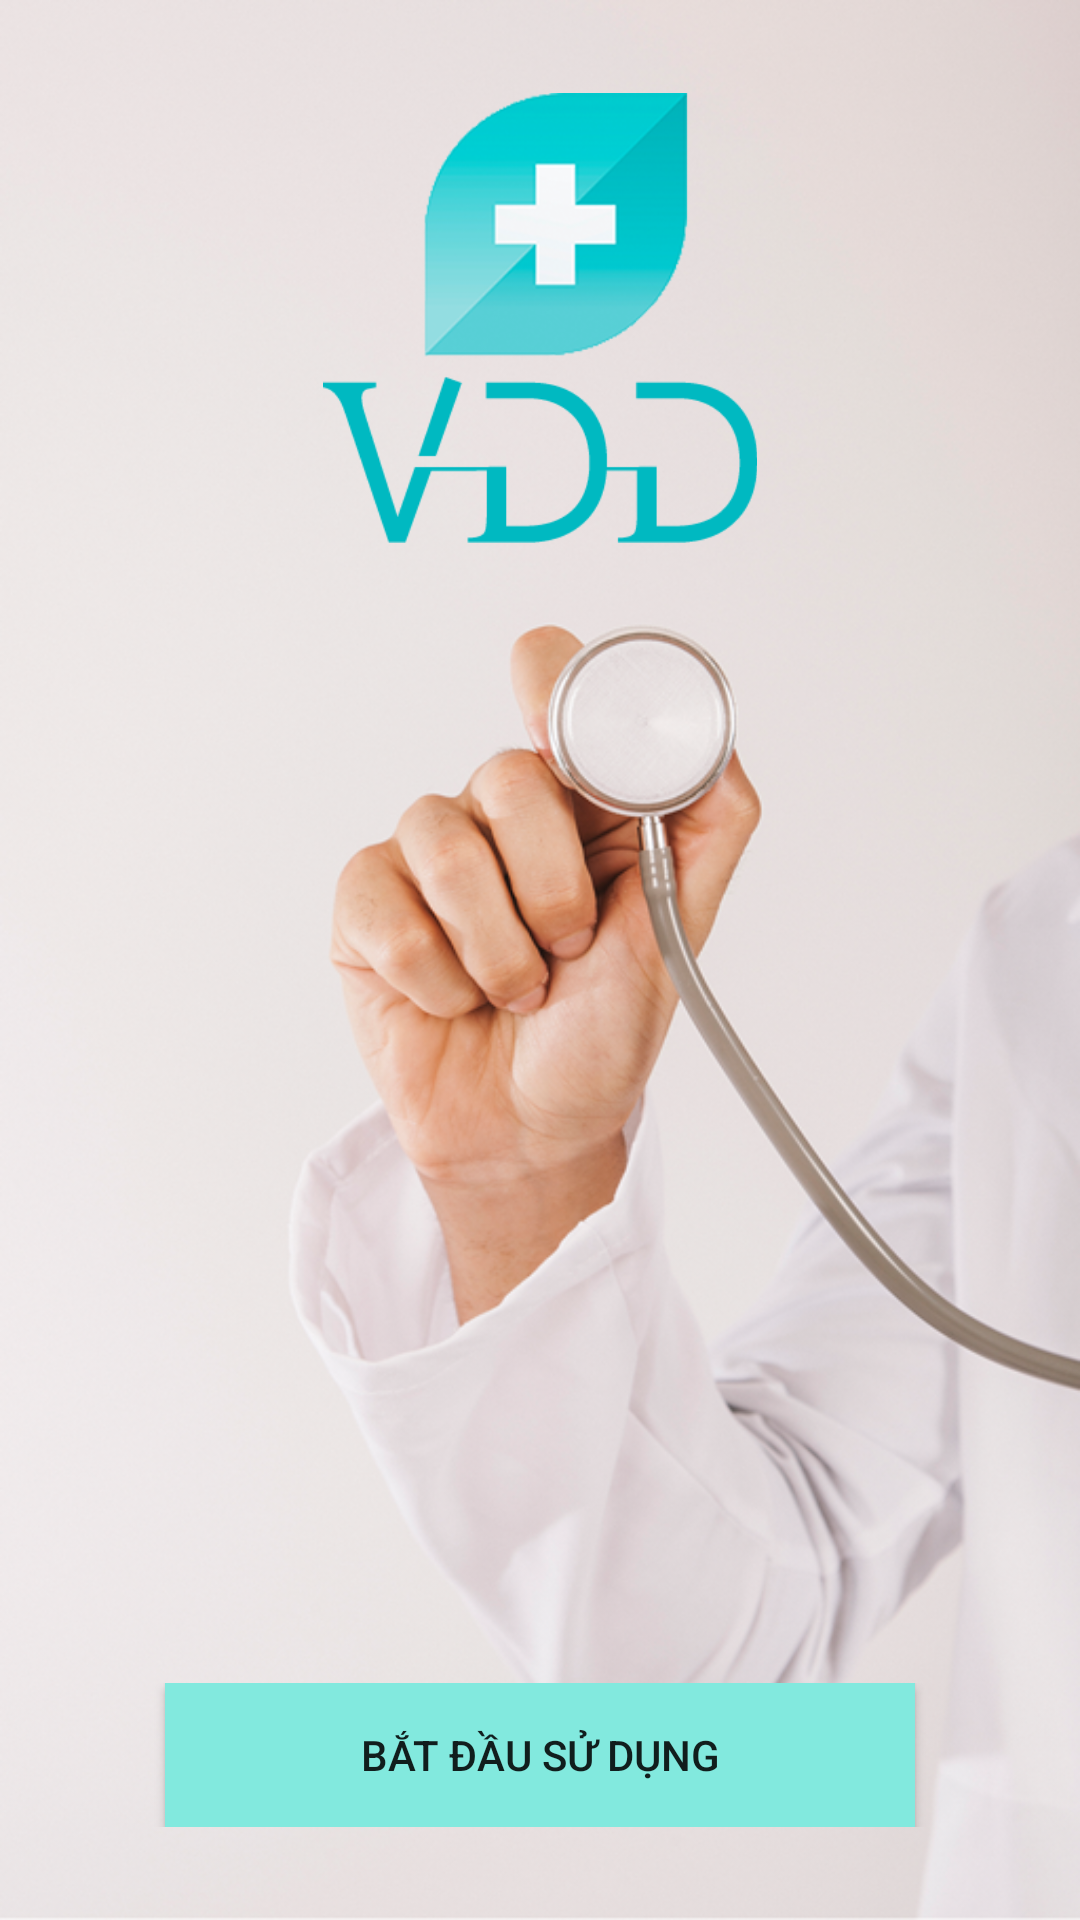

Layout XML and referenced resources for this Android screen:
<!-- AndroidManifest.xml: application theme AppTheme -->
<!-- res/layout/activity_main.xml -->
<?xml version="1.0" encoding="utf-8"?>
<LinearLayout xmlns:android="http://schemas.android.com/apk/res/android"
    xmlns:app="http://schemas.android.com/apk/res-auto"
    xmlns:tools="http://schemas.android.com/tools"
    android:layout_width="match_parent"
    android:layout_height="match_parent"
    tools:context=".MainActivity"
    android:background="@drawable/background"
    android:orientation="vertical"
    android:gravity="center">
    <LinearLayout
        android:layout_width="match_parent"
        android:layout_height="wrap_content"
        android:orientation="horizontal"
        android:gravity="center"
        android:layout_marginBottom="380dp">
        <ImageView
            android:layout_width="150dp"
            android:layout_height="150dp"
            android:src="@drawable/logo"
            android:layout_gravity="center_vertical"
            />
    </LinearLayout>
    <LinearLayout
        android:layout_width="match_parent"
        android:layout_height="wrap_content"
        android:orientation="horizontal"
        android:gravity="center">
        <Button
            android:id="@+id/btn_start"
            android:layout_width="250dp"
            android:layout_height="wrap_content"
            android:layout_gravity="center"
            android:text="Bắt đầu sử dụng"
            android:paddingLeft="5dp"
            android:paddingRight="5dp"
            android:background="@color/colorAccent"/>
    </LinearLayout>



</LinearLayout>
<!-- resources referenced by this layout -->
<resources>
  <color name="colorAccent">#82e9de</color>
  <!-- drawable background: png bitmap (drawable, 495523 bytes) -->
  <!-- drawable logo: png bitmap (drawable, 29575 bytes) -->
</resources>
